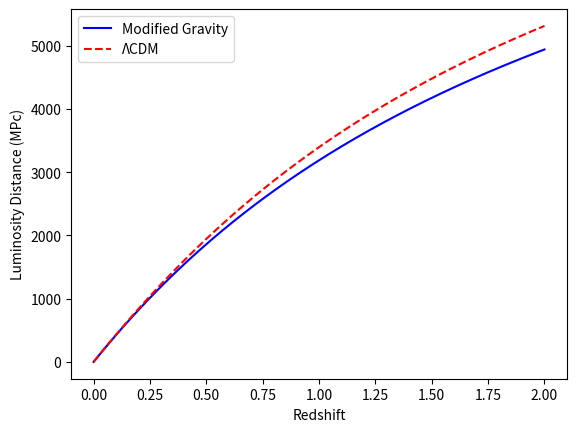

The script that saved this image:
import scipy.integrate as integrate
import matplotlib.pyplot as plt 
import numpy as np 
from scipy.integrate import quad

z = np.arange(0.,2.01,0.01) # creates an array of z values
d_grav = np.zeros_like(z) # creates array of zeros with same layout as z
d_lambda = np.zeros_like(z) # same as above

def integrand_grav(a,H,c,O): # Function to perform integration required to calculate luminosity distance for a given redshift for DGP modified gravity model
    return (2*c)/( H * np.float_power(a,2) * ( (1-O) + np.sqrt( np.float_power((1-O),2) + 4 * O * np.float_power(a, -3) ) ) )

def integrand_lambda(a,H,c,O): # Similar to the above function but for the more simple ΛCDM model 
    return c/(H * np.float_power(a,2) * np.sqrt(1-O+O*np.float_power(a,-3)))

# float_power had to be used in the integration functions to avoid an error with raising floats to a power using standard power functions

for i in range(len(z)): # iterates over all z values and calculates the two lumiosity distances for each one
    
    c = 3e5 # defining constants to be used in integration
    H = 67.81
    O = 0.308
    
    # 0 index used for integration since it returns a pair of values, integration result and error on the result
    # these errors are so small for this integration they are being ignored, the errors are of the order of 10^-16
    
    d_grav[i] = quad(integrand_grav, 1/(1+z[i]), 1, args = (H,c,O))[0] # assigns the integration result to the correct spot in gravity array
    d_lambda[i] = quad(integrand_lambda, 1/(1+z[i]), 1, args = (H,c,O))[0] # same as above but for ΛCDM instead

# the following is all self explanatory plotting
# note that savefig must come before show in order to save the plot

plt.plot(z, d_grav, color = 'b', label = 'Modified Gravity')
plt.plot(z, d_lambda, linestyle = '--', color = 'r', label = 'ΛCDM')
plt.ylabel('Luminosity Distance (MPc)')
plt.xlabel('Redshift')
plt.legend()
plt.savefig('z_ldist_grav.png')
plt.show()
